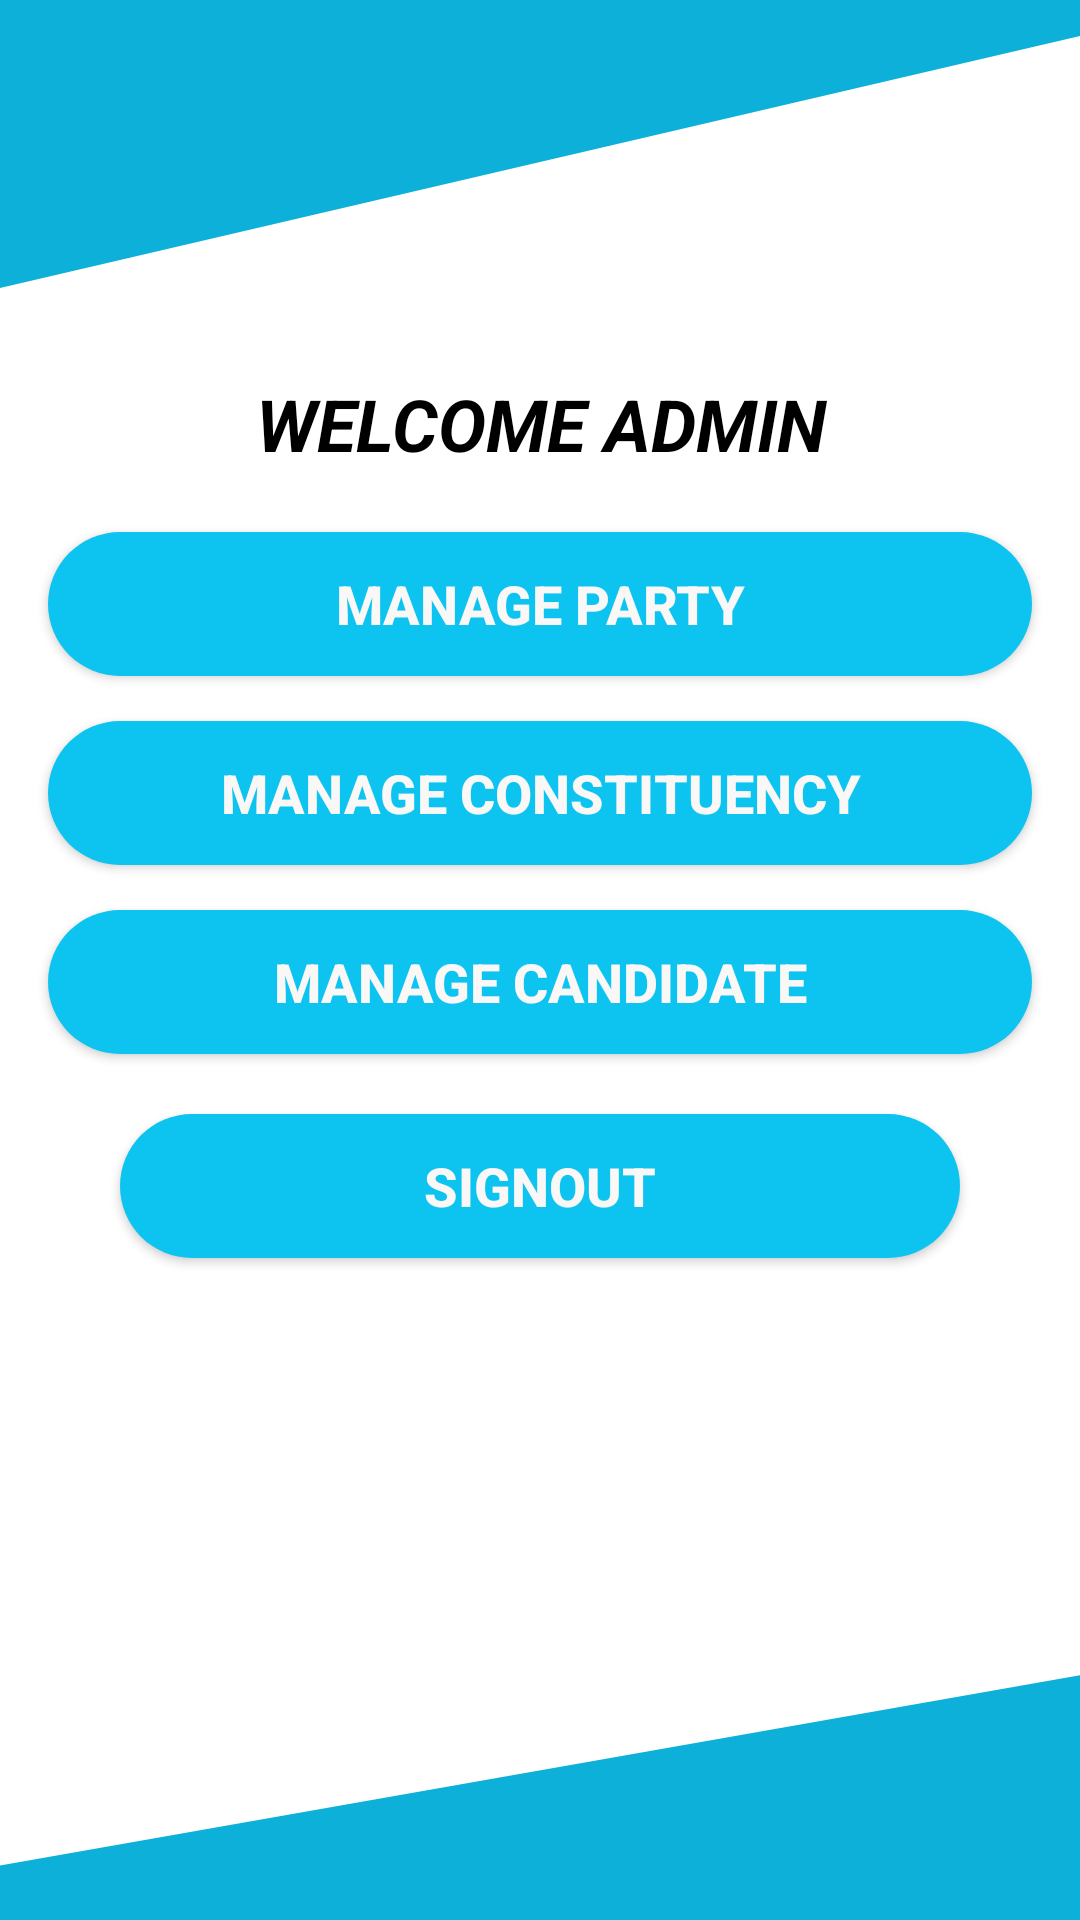

The Android layout XML behind this screen, and the referenced resources:
<!-- AndroidManifest.xml: application theme Theme.EVoting_Admin -->
<!-- res/layout/activity_home_page.xml -->
<?xml version="1.0" encoding="utf-8"?>
<LinearLayout xmlns:android="http://schemas.android.com/apk/res/android"
    xmlns:app="http://schemas.android.com/apk/res-auto"
    xmlns:tools="http://schemas.android.com/tools"
    android:layout_width="match_parent"
    android:layout_height="match_parent"
    android:orientation="vertical"
    tools:context=".homePage">

    <View
        android:id="@+id/view1"
        android:layout_width="match_parent"
        android:layout_height="120dp"
        android:background="@drawable/ic_wave_1_" />

    <TextView
        android:id="@+id/textView2"
        android:layout_width="match_parent"
        android:layout_height="wrap_content"
        android:layout_margin="5dp"
        android:gravity="center"
        android:text="WELCOME ADMIN"
        android:textColor="#000000"
        android:textSize="24sp"
        android:textStyle="bold|italic" />

    <Button
        android:id="@+id/manageParty"
        android:layout_width="match_parent"
        android:layout_height="wrap_content"
        android:layout_marginStart="16dp"
        android:layout_marginTop="15dp"
        android:layout_marginEnd="16dp"
        android:background="@drawable/button_design"
        android:text="Manage Party"
        android:textColor="#FAF7F7"
        android:textSize="18sp"
        android:textStyle="bold" />

    <Button
        android:id="@+id/ManageConstituency"
        android:layout_width="match_parent"
        android:layout_height="wrap_content"
        android:layout_marginStart="16dp"
        android:layout_marginTop="15dp"
        android:layout_marginEnd="16dp"
        android:background="@drawable/button_design"
        android:text="Manage Constituency"
        android:textColor="#FAF7F7"
        android:textSize="18sp"
        android:textStyle="bold" />

    <Button
        android:id="@+id/ManageCandidate"
        android:layout_width="match_parent"
        android:layout_height="wrap_content"
        android:layout_marginStart="16dp"
        android:layout_marginTop="15dp"
        android:layout_marginEnd="16dp"
        android:background="@drawable/button_design"
        android:text="Manage Candidate"
        android:textColor="#FAF7F7"
        android:textSize="18sp"
        android:textStyle="bold" />

    <Button
        android:id="@+id/SignOut"
        android:layout_width="match_parent"
        android:layout_height="wrap_content"
        android:layout_marginStart="40dp"
        android:layout_marginTop="20dp"
        android:layout_marginEnd="40dp"
        android:background="@drawable/button_design"
        android:text="SignOut"
        android:textColor="#FAF7F7"
        android:textSize="18sp"
        android:textStyle="bold" />

    <View
        android:id="@+id/view"
        android:layout_width="match_parent"
        android:layout_height="match_parent"
        android:layout_marginTop="130dp"
        android:background="@drawable/ic_wave_2_" />

</LinearLayout>
<!-- resources referenced by this layout -->
<resources>
  <!-- drawable button_design (drawable) -->
  <?xml version="1.0" encoding="utf-8"?>
  <shape xmlns:android="http://schemas.android.com/apk/res/android"
      android:shape="rectangle">
  
      <solid
          android:color="#0DC4F1"
          />
      <corners
          android:radius="100dp"
          />
  
  </shape>
  <!-- drawable ic_wave_1_ (drawable) -->
  <vector xmlns:android="http://schemas.android.com/apk/res/android"
      android:width="1440dp"
      android:height="320dp"
      android:viewportWidth="1440"
      android:viewportHeight="320">
    <path
        android:pathData="M0,256L1440,32L1440,0L0,0Z"
        android:fillColor="#0CB0D8"/>
  </vector>
  <!-- drawable ic_wave_2_ (drawable) -->
  <vector xmlns:android="http://schemas.android.com/apk/res/android"
      android:width="1440dp"
      android:height="320dp"
      android:viewportWidth="1440"
      android:viewportHeight="320">
    <path
        android:pathData="M0,256L1440,32L1440,320L0,320Z"
        android:fillColor="#0CB0D8"/>
  </vector>
  <style name="Theme.EVoting_Admin" parent="Theme.MaterialComponents.DayNight.NoActionBar">
          
          <item name="colorOnPrimary">#087f23</item>
          <item name="colorPrimaryVariant">#020005</item>
          <item name="colorPrimary">#0CB0D8</item>
          
          <item name="colorSecondary">@color/teal_200</item>
          <item name="colorSecondaryVariant">@color/teal_700</item>
          <item name="colorOnSecondary">@color/black</item>
          
          <item name="android:statusBarColor" tools:targetApi="l">?attr/colorPrimaryVariant</item>
          
      </style>
  <color name="teal_200">#FF03DAC5</color>
  <color name="teal_700">#FF018786</color>
  <color name="black">#FF000000</color>
</resources>
